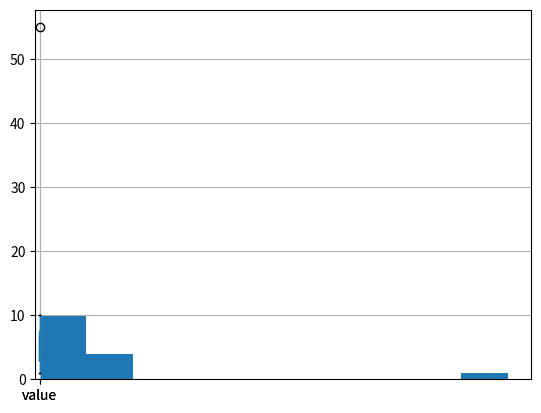

Recreate this plot in Python.
# 1. Вначале, как обычно, импортируем в проект библиотеку Pandas
import pandas as pd

# 2. Скачаем библиотеку Matplotlib через Python Packages — Install packages.
# В PyCharm открываем вкладку Python Packages (третья вкладка сверху на панели инструментов),
# в строке поиска набираем matplotlib и в правом углу интерфейса нажимаем Install packages.

# 3. Импортируем библиотеку Matplotlib
import matplotlib.pyplot as plt

# 4. Создадим простой словарь, из которого сделаем датафрейм
data = {'value': [1, 2, 3, 3, 3, 4, 4, 4, 5, 6, 7, 8, 9, 10, 55]}

# Преобразуем словарь в датафрейм
df = pd.DataFrame(data)

# 5. Создадим график, который поможет визуализировать данные из датафрейма
# Для этого будем использовать библиотеку Matplotlib
df['value'].hist()

# Отображаем график
#plt.show()



# 2. Далее определим первый (Q1) и третий (Q3) квартили, используя функцию quantile():
Q1 = df['value'].quantile(0.25)
Q3 = df['value'].quantile(0.75)

# 3. Теперь рассчитаем межквартальный размах (IQR)
IQR = Q3 - Q1

# Все эти переменные нужны для будущих расчётов.
# Ещё раз взглянем на созданный выше график. В нём есть нижняя и верхняя граница всех основных элементов, встречающихся в данных.
# Для расчёта нам пригодятся все прописанные выше значения.

# 4. На основе вычисленных значений определим нижнюю и верхнюю границы для определения выбросов.
downside = Q1 - 1.5 * IQR
upside = Q3 + 1.5 * IQR

# 5. Таким образом мы найдём значения для верхней и нижней границы.
# А теперь необходимо удалить выбросы, которые не входят в очерченный диапазон.
# Создадим новый датафрейм:
df_new = df[(df['value'] >= downside) & (df['value'] <= upside)]

# Этот новый датафрейм будет содержать значения, большие или равные нижней границе и меньшие или равные верхней границе.
# При этом & значает значение "и".

# 6. Наконец, для визуальной оценки нового набора данных создадим график boxplot:
df_new.boxplot(column='value')
plt.show()
#Можно использовать другой вариант визуализации этих данных:

df.boxplot(column='value')

plt.show()